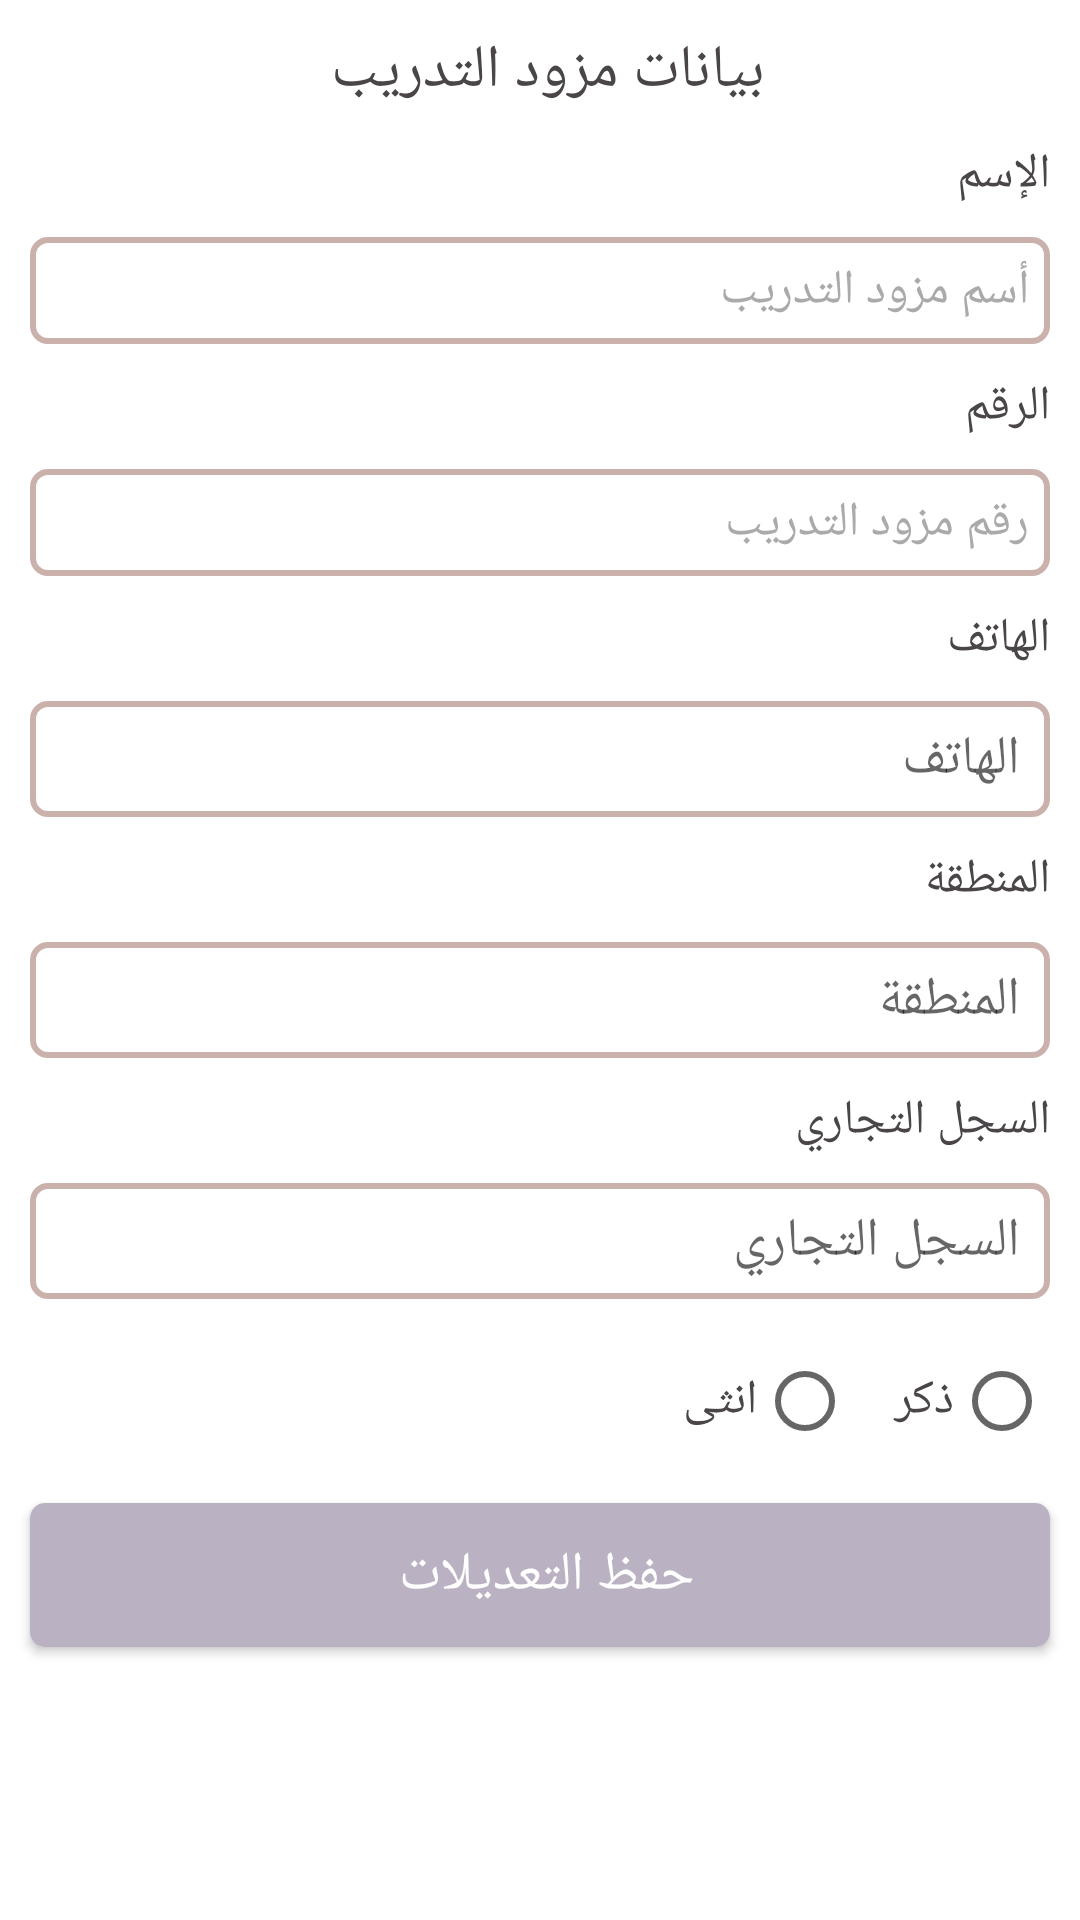

Here is an Android app screen rendered from its layout file. Give the layout XML and the strings, colors and styles it references.
<!-- AndroidManifest.xml: application theme Theme.Courses -->
<!-- res/layout/fragment_edit_contacts.xml -->
<?xml version="1.0" encoding="utf-8"?>
<RelativeLayout xmlns:android="http://schemas.android.com/apk/res/android"
    xmlns:tools="http://schemas.android.com/tools"
    xmlns:app="http://schemas.android.com/apk/res-auto"
    android:layout_width="match_parent"
    android:layout_height="match_parent"
    android:layoutDirection="rtl"
    tools:context=".UI.Fragments.Admin.EditContactsFragment">


    <ScrollView
        android:layout_width="match_parent"
        android:layout_height="0dp"
        android:layout_alignParentTop="true"
        android:layout_alignParentBottom="true"
        android:background="@color/white">

        <LinearLayout
            android:layout_width="match_parent"
            android:layout_height="0dp"
            android:orientation="vertical">

            <TextView
                android:layout_width="match_parent"
                android:layout_height="wrap_content"
                android:layout_margin="10dp"
                android:layout_marginHorizontal="10dp"
                android:gravity="center"
                android:textSize="20sp"
                android:text="بيانات مزود التدريب "
                android:textColor="@color/dark_text" />

            <TextView
                android:layout_width="match_parent"
                android:layout_height="wrap_content"
                android:layout_marginHorizontal="10dp"
                android:text="الإسم"
                android:textColor="@color/dark_text"
                android:textSize="16sp" />

            <EditText
                android:id="@+id/edit_name_con"
                android:layout_width="match_parent"
                android:layout_height="wrap_content"
                android:layout_marginHorizontal="10dp"
                android:layout_marginVertical="10dp"
                android:background="@drawable/custom_input"
                android:gravity="top"
                android:hint="أسم مزود التدريب "
                android:inputType="text"
                android:padding="7dp"
                android:textColor="@color/dark_text"
                android:textColorHint="@android:color/darker_gray"
                android:textSize="16sp" />


            <TextView
                android:layout_width="match_parent"
                android:layout_height="wrap_content"
                android:layout_marginHorizontal="10dp"
                android:text="الرقم"
                android:textColor="@color/dark_text"
                android:textSize="16sp" />

            <EditText
                android:id="@+id/edit_number_con"
                android:layout_width="match_parent"
                android:layout_height="wrap_content"
                android:layout_marginHorizontal="10dp"
                android:layout_marginVertical="10dp"
                android:background="@drawable/custom_input"
                android:gravity="top"
                android:hint="رقم مزود التدريب"
                android:inputType="number"
                android:padding="7dp"
                android:textColor="@color/dark_text"
                android:textColorHint="@android:color/darker_gray"
                android:textSize="16sp" />

            <TextView
                android:layout_width="match_parent"
                android:layout_height="wrap_content"
                android:layout_marginHorizontal="10dp"
                android:text="الهاتف"
                android:textColor="@color/dark_text"
                android:textSize="16sp" />

            <EditText
                android:id="@+id/edit_phone_con"
                android:layout_width="match_parent"
                android:layout_height="wrap_content"
                android:layout_marginVertical="10dp"
                android:layout_marginStart="10dp"
                android:layout_marginEnd="10dp"
                android:background="@drawable/custom_input"
                android:drawablePadding="10dp"
                android:hint="الهاتف "
                android:inputType="number"
                android:maxLines="1"
                android:padding="7dp"
                android:paddingStart="10dp"
                android:paddingEnd="10dp"
                android:textColor="@color/dark_text" />

            <TextView
                android:layout_width="match_parent"
                android:layout_height="wrap_content"
                android:layout_marginHorizontal="10dp"
                android:text="المنطقة"
                android:textColor="@color/dark_text"
                android:textSize="16sp" />

            <EditText
                android:id="@+id/edit_region_con"
                android:layout_width="match_parent"
                android:layout_height="wrap_content"
                android:layout_marginVertical="10dp"
                android:layout_marginStart="10dp"
                android:layout_marginEnd="10dp"
                android:background="@drawable/custom_input"
                android:drawablePadding="10dp"
                android:hint="المنطقة"
                android:inputType="text"
                android:maxLines="1"
                android:padding="7dp"
                android:paddingStart="10dp"
                android:paddingEnd="10dp"
                android:textColor="@color/dark_text" />

            <TextView
                android:layout_width="match_parent"
                android:layout_height="wrap_content"
                android:layout_marginHorizontal="10dp"
                android:text="السجل التجاري"
                android:textColor="@color/dark_text"
                android:textSize="16sp" />

            <EditText
                android:id="@+id/edit_commerce_con"
                android:layout_width="match_parent"
                android:layout_height="wrap_content"
                android:layout_marginVertical="10dp"
                android:layout_marginStart="10dp"
                android:layout_marginEnd="10dp"
                android:background="@drawable/custom_input"
                android:drawablePadding="10dp"
                android:hint="السجل التجاري"
                android:inputType="text"
                android:maxLines="1"
                android:padding="7dp"
                android:paddingStart="10dp"
                android:paddingEnd="10dp"
                android:textColor="@color/dark_text" />

            <RadioGroup
                android:id="@+id/edit_gender_con"
                android:layout_width="match_parent"
                android:layout_height="wrap_content"
                android:layout_gravity="center"
                android:layout_marginHorizontal="10dp"
                android:orientation="horizontal">

                <RadioButton
                    android:id="@+id/male"
                    android:layout_width="wrap_content"
                    android:layout_height="wrap_content"
                    android:text="ذكر "
                    android:textColor="@color/dark_text"
                    android:textSize="16sp" />

                <RadioButton
                    android:id="@+id/female"
                    android:layout_width="wrap_content"
                    android:layout_height="wrap_content"
                    android:layout_marginStart="10dp"
                    android:text="انثى"
                    android:textColor="@color/dark_text"
                    android:textSize="16sp" />
            </RadioGroup>

            <androidx.appcompat.widget.AppCompatButton
                android:id="@+id/edit_add_con"
                android:layout_width="match_parent"
                android:layout_height="wrap_content"
                android:layout_margin="10dp"
                android:layout_marginTop="10dp"
                android:background="@drawable/custom_btu"
                android:text="حفظ التعديلات "
                android:textColor="@color/white"
                android:textSize="18sp" />

            <ProgressBar
                android:id="@+id/edit_progress_con"
                style="@style/Widget.AppCompat.ProgressBar.Horizontal"
                android:layout_width="match_parent"
                android:layout_height="wrap_content"
                android:layout_marginHorizontal="20dp"
                android:layout_marginVertical="5dp"
                android:indeterminate="true"
                android:indeterminateTint="@color/dark"
                android:visibility="invisible" />
        </LinearLayout>
    </ScrollView>

</RelativeLayout>
<!-- resources referenced by this layout -->
<resources>
  <color name="dark">#7f787d</color>
  <color name="dark_text">#494548</color>
  <color name="white">#FFFFFFFF</color>
  <!-- drawable custom_btu (drawable-v24) -->
  <?xml version="1.0" encoding="utf-8"?>
  <selector xmlns:android="http://schemas.android.com/apk/res/android">
      <item android:state_pressed="true">
          <shape android:shape="rectangle">
              <solid android:color="@color/pink_light"/>
              <corners android:radius="5dp"/>
          </shape>
      </item>
      <item android:state_pressed="false">
          <shape android:shape="rectangle">
              <solid android:color="#bab1c2"/>
              <corners android:radius="5dp"/>
          </shape>
      </item>
  </selector>
  <!-- drawable custom_input (drawable-v24) -->
  <?xml version="1.0" encoding="utf-8"?>
  <selector xmlns:android="http://schemas.android.com/apk/res/android">
      <item android:state_enabled="true" android:state_focused="true">
          <shape android:shape="rectangle" >
              <solid android:color="@android:color/transparent"/>
              <corners android:radius="5dp"/>
              <stroke android:color="@color/dark" android:width="2dp"/>
          </shape>
      </item>
      <item android:state_enabled="true" android:state_focused="false">
          <shape android:shape="rectangle" >
              <solid android:color="@android:color/transparent"/>
              <corners android:radius="5dp"/>
              <stroke android:color="@color/pink" android:width="2dp"/>
          </shape>
      </item>
  </selector>
  <style name="Theme.Courses" parent="Theme.MaterialComponents.DayNight.NoActionBar">
          
          <item name="colorPrimary">@color/purple_500</item>
          <item name="colorPrimaryVariant">@color/purple_700</item>
          <item name="colorOnPrimary">@color/white</item>
          
          <item name="colorSecondary">@color/teal_200</item>
          <item name="colorSecondaryVariant">@color/teal_700</item>
          <item name="colorOnSecondary">@color/black</item>
          
          <item name="android:statusBarColor" tools:targetApi="l">?attr/colorPrimaryVariant</item>
          
      </style>
  <color name="pink_light">#bab1c2</color>
  <color name="pink">#cab1ac</color>
  <color name="purple_500">#BCB0B9</color>
  <color name="purple_700">#7f787d</color>
  <color name="teal_200">#bab1c2</color>
  <color name="teal_700">#FF018786</color>
  <color name="black">#FF000000</color>
</resources>
